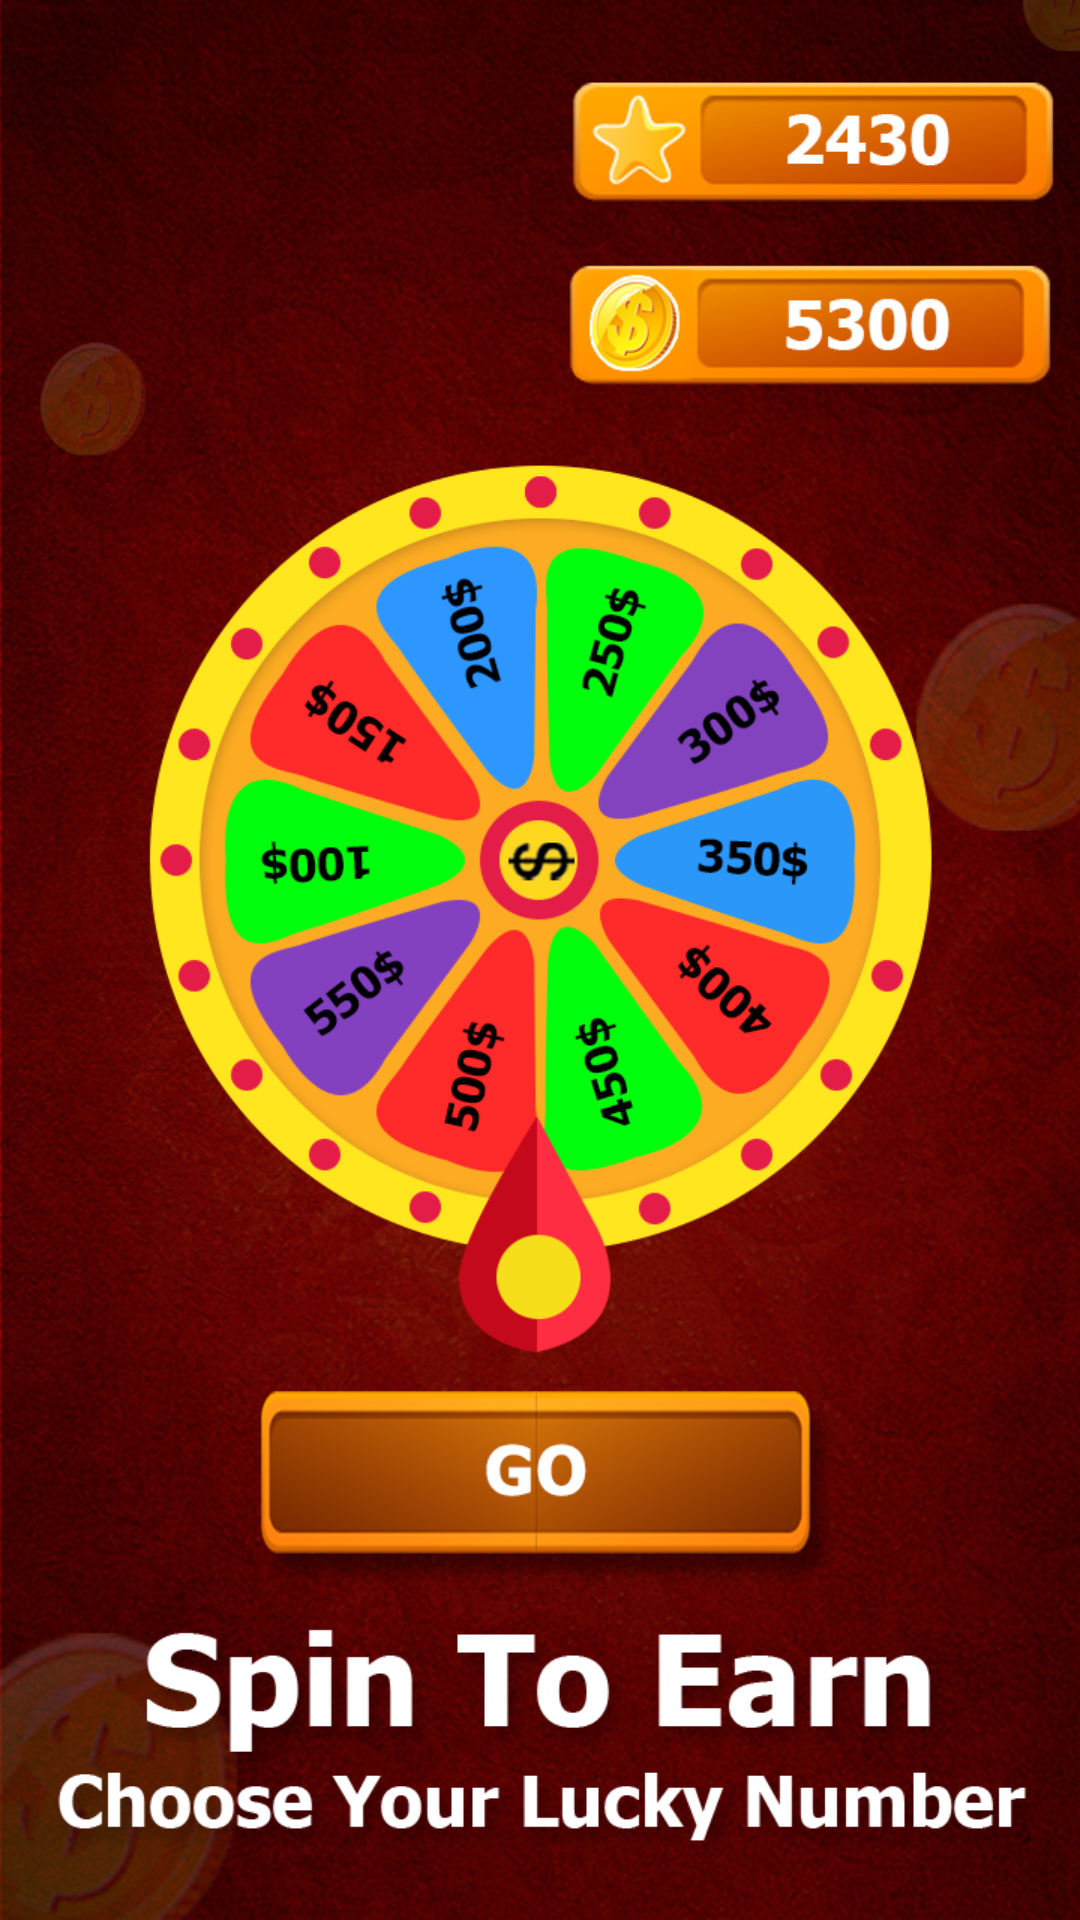

Here is an Android app screen rendered from its layout file. Give the layout XML and the strings, colors and styles it references.
<!-- AndroidManifest.xml: application theme Theme.GameProject -->
<!-- res/layout/activity_splash_spin.xml -->
<?xml version="1.0" encoding="utf-8"?>
<androidx.constraintlayout.widget.ConstraintLayout xmlns:android="http://schemas.android.com/apk/res/android"
    xmlns:app="http://schemas.android.com/apk/res-auto"
    xmlns:tools="http://schemas.android.com/tools"
    android:layout_width="match_parent"
    android:layout_height="match_parent"
    tools:context=".SplashSpin">

    <ImageView
        android:layout_width="0dp"
        android:layout_height="0dp"
        android:src="@drawable/spin"
        android:scaleType="fitXY"
        android:scrollbars="vertical"
        android:screenReaderFocusable="true"
        app:layout_constraintBottom_toBottomOf="parent"
        app:layout_constraintEnd_toEndOf="parent"
        app:layout_constraintStart_toStartOf="parent"
        app:layout_constraintTop_toTopOf="parent" />

</androidx.constraintlayout.widget.ConstraintLayout>
<!-- resources referenced by this layout -->
<resources>
  <!-- drawable spin: png bitmap (drawable, 891619 bytes) -->
</resources>
